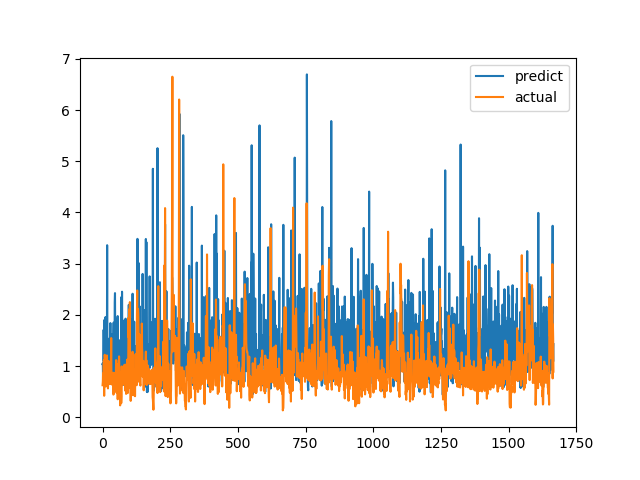

Values plotted in this chart, from the file beside it:
predict, actual
1.036, 0.6238
1.058, 0.6915
0.6754, 0.8558
0.6284, 0.7094
1.706, 1.015
1.098, 1.116
1.895, 0.4183
1.017, 1.002
1.689, 1.219
0.8456, 1.143
1.899, 0.6528
1.957, 0.6747
1.352, 0.601
0.7864, 0.6695
1.439, 0.6538
1.032, 0.7814
0.9064, 1.206
3.36, 0.8469
0.8417, 0.8286
1.05, 0.6482
0.6727, 0.5624
1.2, 0.7183
1.394, 1.1
1.532, 0.9542
0.8169, 0.729
1.385, 0.6694
0.9463, 0.8631
1.325, 0.6465
1.371, 0.8223
1.838, 0.9236
0.8325, 0.8301
0.7504, 1.067
0.9382, 1.546
1.391, 0.6827
0.8793, 0.6386
0.8715, 0.6464
1.624, 0.6881
0.7045, 0.7274
1.231, 0.65
1.085, 0.8694
1.428, 0.4409
1.848, 0.4519
0.6996, 0.7575
1.139, 0.4952
0.6491, 0.6851
2.237, 0.7244
2.424, 0.8654
1.275, 0.74
1.287, 0.8071
1.865, 0.8204
1.008, 1.114
1.171, 1.109
1.921, 0.4751
1.021, 1.039
1.431, 0.9458
1.356, 0.7878
1.975, 0.3505
0.6605, 0.9368
1.481, 0.9868
0.8081, 0.647
... 1,607 more rows
